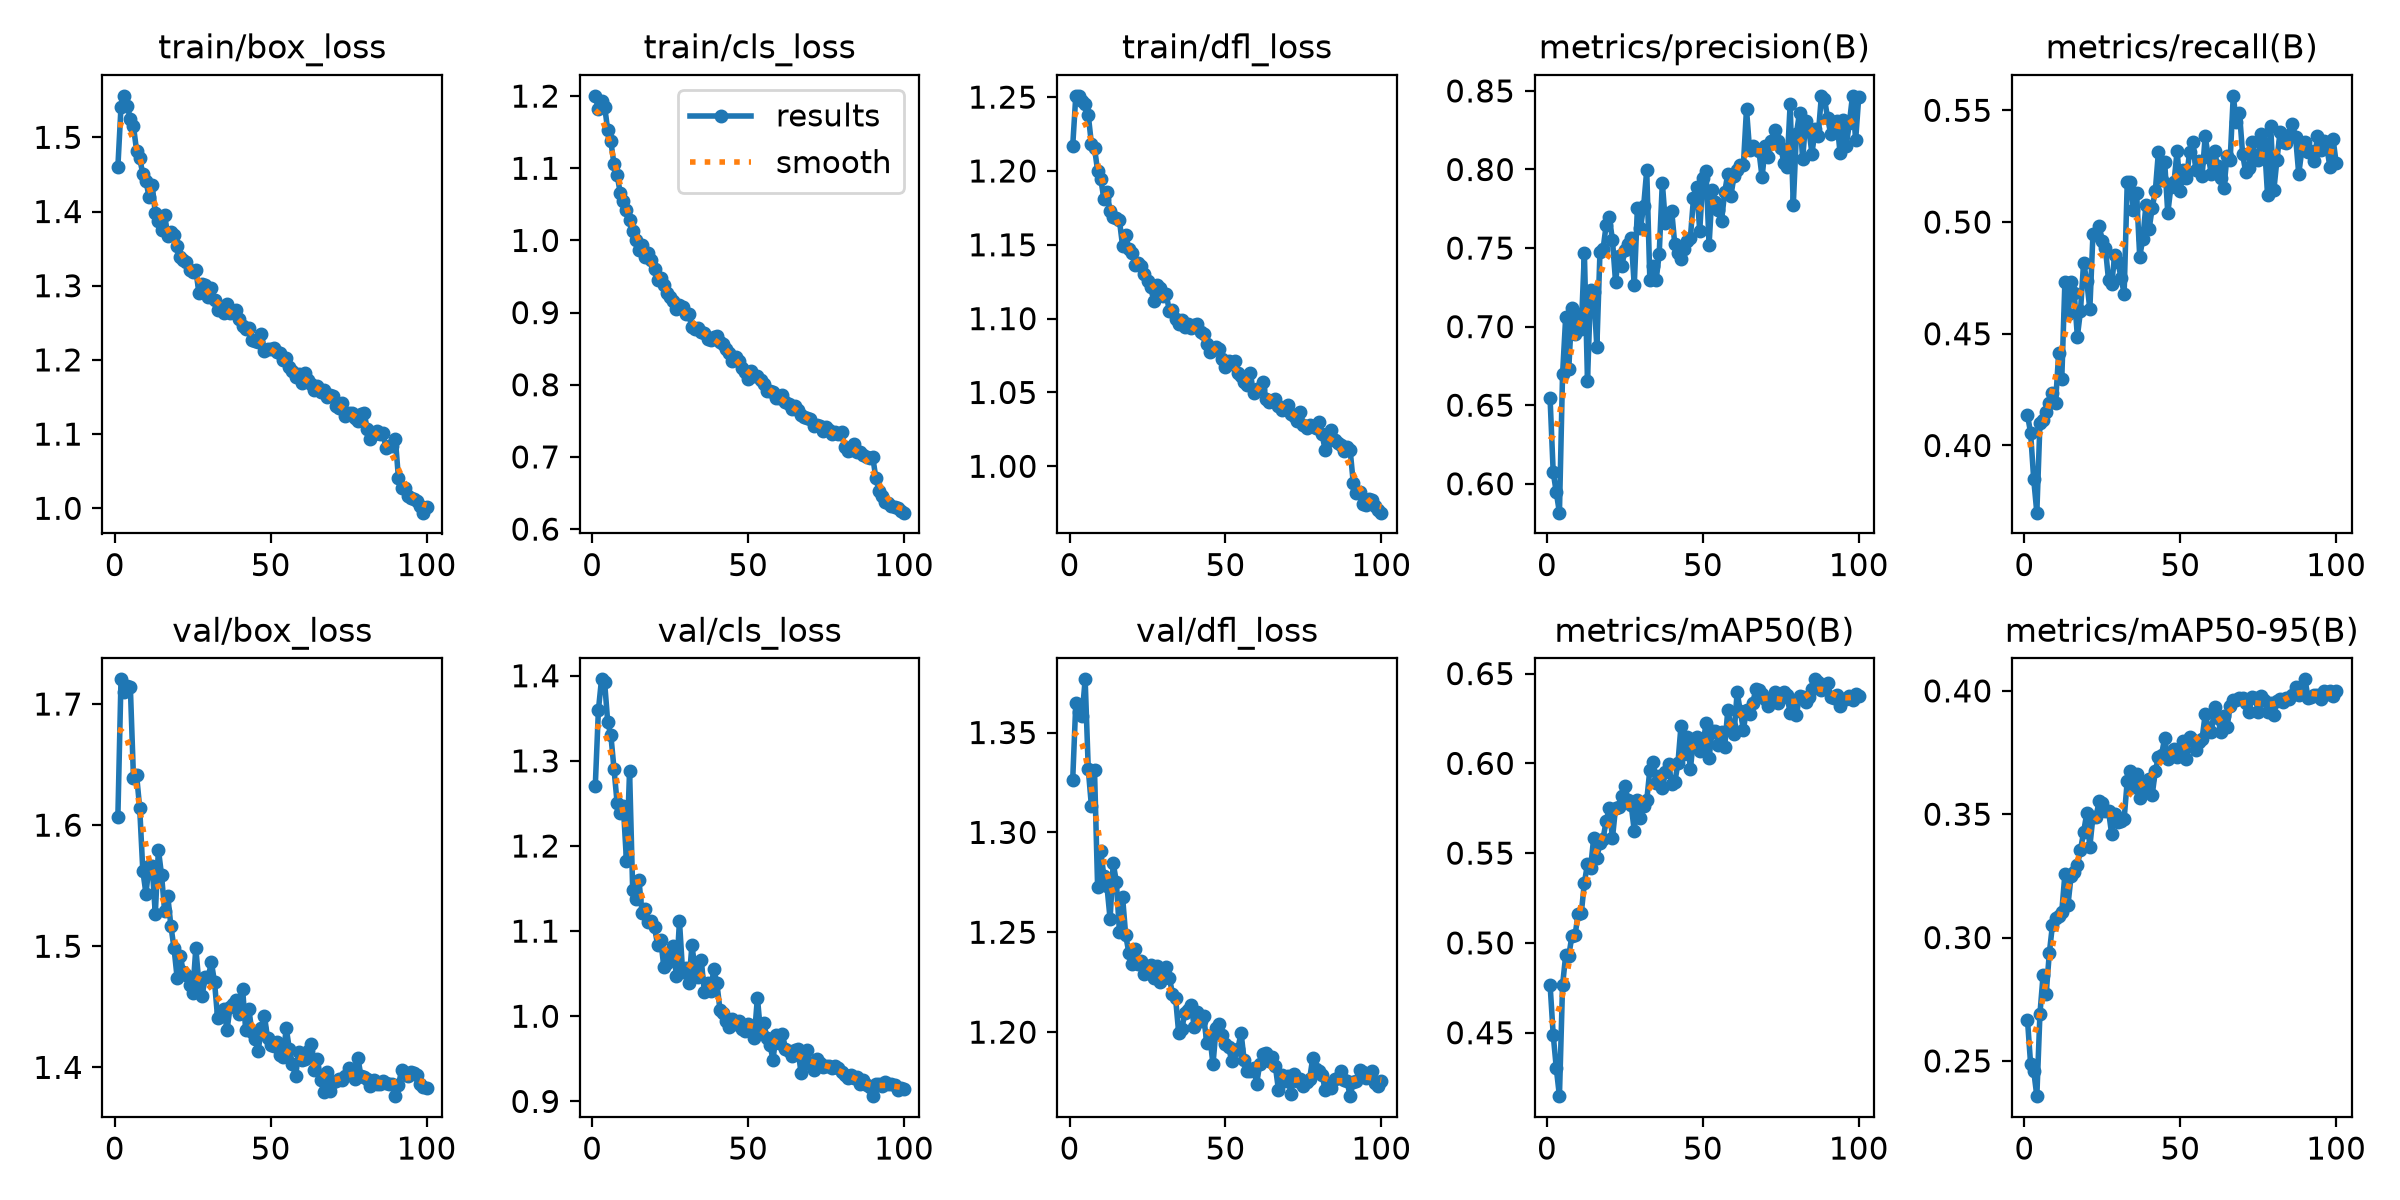

Values plotted in this chart, from the file beside it:
epoch, time, train/box_loss, train/cls_loss, train/dfl_loss, metrics/precision(B), metrics/recall(B), metrics/mAP50(B), metrics/mAP50-95(B), val/box_loss, val/cls_loss, val/dfl_loss, lr/pg0, lr/pg1, lr/pg2
1, 50.03, 1.46, 1.2, 1.217, 0.6544, 0.4136, 0.4768, 0.2667, 1.607, 1.27, 1.326, 0.0005511, 0.0005511, 0.0005511
2, 62.77, 1.541, 1.182, 1.251, 0.6074, 0.4057, 0.449, 0.2488, 1.72, 1.36, 1.365, 0.001096, 0.001096, 0.001096
3, 75.7, 1.556, 1.193, 1.251, 0.5944, 0.3849, 0.4302, 0.246, 1.71, 1.396, 1.36, 0.001629, 0.001629, 0.001629
4, 87.75, 1.543, 1.185, 1.248, 0.5816, 0.3699, 0.4147, 0.2357, 1.715, 1.392, 1.358, 0.001617, 0.001617, 0.001617
5, 99.7, 1.525, 1.153, 1.246, 0.6696, 0.4101, 0.4764, 0.2691, 1.714, 1.345, 1.377, 0.001601, 0.001601, 0.001601
6, 111.7, 1.515, 1.137, 1.238, 0.7059, 0.4115, 0.4931, 0.2846, 1.639, 1.33, 1.332, 0.001584, 0.001584, 0.001584
7, 123.5, 1.482, 1.106, 1.219, 0.6733, 0.4148, 0.4928, 0.2772, 1.641, 1.291, 1.313, 0.001568, 0.001568, 0.001568
8, 135.7, 1.472, 1.091, 1.216, 0.7116, 0.4189, 0.504, 0.2936, 1.614, 1.251, 1.331, 0.001551, 0.001551, 0.001551
9, 147.7, 1.451, 1.066, 1.2, 0.6953, 0.4237, 0.5042, 0.3049, 1.562, 1.239, 1.273, 0.001535, 0.001535, 0.001535
10, 159.3, 1.441, 1.055, 1.195, 0.7078, 0.4188, 0.5161, 0.3078, 1.544, 1.247, 1.291, 0.001518, 0.001518, 0.001518
11, 171.6, 1.42, 1.043, 1.181, 0.6985, 0.4413, 0.5164, 0.3089, 1.566, 1.183, 1.278, 0.001502, 0.001502, 0.001502
12, 184.5, 1.436, 1.028, 1.186, 0.7469, 0.4298, 0.5334, 0.3105, 1.566, 1.288, 1.273, 0.001485, 0.001485, 0.001485
13, 197.3, 1.398, 1.014, 1.173, 0.6655, 0.4731, 0.544, 0.3256, 1.527, 1.148, 1.257, 0.001469, 0.001469, 0.001469
14, 209.8, 1.388, 1.001, 1.169, 0.7234, 0.4587, 0.5419, 0.3134, 1.58, 1.138, 1.284, 0.001452, 0.001452, 0.001452
15, 221, 1.375, 0.9868, 1.168, 0.7218, 0.4731, 0.5586, 0.325, 1.559, 1.16, 1.275, 0.001436, 0.001436, 0.001436
16, 232.3, 1.395, 0.9936, 1.166, 0.6871, 0.4682, 0.5475, 0.3264, 1.529, 1.122, 1.25, 0.001419, 0.001419, 0.001419
17, 243.5, 1.368, 0.9766, 1.149, 0.7473, 0.4488, 0.5556, 0.3293, 1.542, 1.126, 1.268, 0.001403, 0.001403, 0.001403
18, 254.7, 1.373, 0.9828, 1.157, 0.7494, 0.4602, 0.5581, 0.3355, 1.517, 1.11, 1.249, 0.001386, 0.001386, 0.001386
19, 265.9, 1.369, 0.9731, 1.147, 0.7648, 0.4819, 0.5679, 0.3427, 1.499, 1.112, 1.24, 0.00137, 0.00137, 0.00137
20, 277.2, 1.354, 0.9601, 1.144, 0.7695, 0.4736, 0.5752, 0.3503, 1.474, 1.104, 1.234, 0.001353, 0.001353, 0.001353
21, 289.6, 1.338, 0.9455, 1.136, 0.7552, 0.461, 0.5583, 0.3369, 1.492, 1.084, 1.242, 0.001337, 0.001337, 0.001337
22, 302.1, 1.335, 0.9473, 1.137, 0.7285, 0.4946, 0.5752, 0.3491, 1.479, 1.089, 1.234, 0.00132, 0.00132, 0.00132
23, 315.1, 1.331, 0.9384, 1.135, 0.7451, 0.4941, 0.5757, 0.349, 1.476, 1.058, 1.235, 0.001304, 0.001304, 0.001304
24, 327.1, 1.321, 0.9276, 1.13, 0.7389, 0.4982, 0.5819, 0.3555, 1.468, 1.062, 1.229, 0.001287, 0.001287, 0.001287
25, 338.8, 1.318, 0.9212, 1.126, 0.749, 0.4915, 0.5876, 0.3544, 1.462, 1.07, 1.232, 0.001271, 0.001271, 0.001271
26, 351.1, 1.321, 0.9161, 1.122, 0.7528, 0.4883, 0.5796, 0.3515, 1.498, 1.083, 1.234, 0.001254, 0.001254, 0.001254
27, 363.5, 1.29, 0.9054, 1.112, 0.7565, 0.4739, 0.5769, 0.3513, 1.469, 1.048, 1.227, 0.001238, 0.001238, 0.001238
28, 375.6, 1.302, 0.9109, 1.123, 0.7262, 0.4722, 0.5625, 0.342, 1.459, 1.112, 1.233, 0.001221, 0.001221, 0.001221
29, 387.4, 1.301, 0.9082, 1.121, 0.7753, 0.4853, 0.5797, 0.3502, 1.474, 1.053, 1.225, 0.001205, 0.001205, 0.001205
30, 399.3, 1.284, 0.8981, 1.115, 0.763, 0.4821, 0.5698, 0.3467, 1.475, 1.057, 1.229, 0.001188, 0.001188, 0.001188
31, 412.1, 1.296, 0.898, 1.117, 0.7765, 0.475, 0.5762, 0.3472, 1.487, 1.039, 1.233, 0.001172, 0.001172, 0.001172
32, 426.8, 1.281, 0.8796, 1.105, 0.7995, 0.468, 0.5793, 0.3481, 1.47, 1.083, 1.227, 0.001155, 0.001155, 0.001155
33, 440.6, 1.268, 0.8776, 1.106, 0.73, 0.5179, 0.5965, 0.3635, 1.441, 1.055, 1.219, 0.001139, 0.001139, 0.001139
34, 454.4, 1.268, 0.879, 1.1, 0.7387, 0.518, 0.6006, 0.3675, 1.446, 1.046, 1.217, 0.001122, 0.001122, 0.001122
35, 468.1, 1.263, 0.8726, 1.096, 0.7294, 0.5053, 0.5888, 0.361, 1.449, 1.066, 1.2, 0.001106, 0.001106, 0.001106
36, 480.6, 1.275, 0.872, 1.099, 0.7461, 0.5129, 0.5928, 0.3662, 1.431, 1.028, 1.202, 0.001089, 0.001089, 0.001089
37, 494.6, 1.264, 0.863, 1.094, 0.7916, 0.4845, 0.586, 0.3567, 1.45, 1.039, 1.21, 0.001073, 0.001073, 0.001073
38, 508.4, 1.264, 0.8618, 1.097, 0.7657, 0.4926, 0.5952, 0.3596, 1.453, 1.029, 1.211, 0.001056, 0.001056, 0.001056
39, 521.8, 1.267, 0.8656, 1.094, 0.7724, 0.5077, 0.5996, 0.363, 1.456, 1.055, 1.214, 0.00104, 0.00104, 0.00104
40, 537.3, 1.255, 0.868, 1.096, 0.7738, 0.4967, 0.5887, 0.3644, 1.444, 1.039, 1.202, 0.001023, 0.001023, 0.001023
41, 551.2, 1.246, 0.8586, 1.097, 0.7523, 0.5064, 0.5895, 0.3578, 1.465, 1.007, 1.21, 0.001007, 0.001007, 0.001007
42, 565.4, 1.242, 0.8561, 1.091, 0.747, 0.5138, 0.5999, 0.3674, 1.431, 1.004, 1.205, 0.0009904, 0.0009904, 0.0009904
43, 579.7, 1.243, 0.85, 1.09, 0.7431, 0.5315, 0.6211, 0.3733, 1.448, 0.9945, 1.208, 0.0009739, 0.0009739, 0.0009739
44, 593.6, 1.227, 0.8438, 1.083, 0.7494, 0.5188, 0.605, 0.374, 1.429, 0.9878, 1.195, 0.0009574, 0.0009574, 0.0009574
45, 607.1, 1.226, 0.8333, 1.077, 0.7546, 0.5271, 0.6149, 0.3809, 1.423, 0.9964, 1.198, 0.0009409, 0.0009409, 0.0009409
46, 621.3, 1.225, 0.838, 1.079, 0.7566, 0.5039, 0.5967, 0.3723, 1.414, 0.9915, 1.184, 0.0009244, 0.0009244, 0.0009244
47, 635.8, 1.235, 0.8332, 1.081, 0.7818, 0.5158, 0.6136, 0.3749, 1.432, 0.9941, 1.202, 0.0009078, 0.0009078, 0.0009078
48, 650.3, 1.212, 0.8236, 1.079, 0.7886, 0.5178, 0.6146, 0.3762, 1.443, 0.9851, 1.204, 0.0008913, 0.0008913, 0.0008913
49, 664.4, 1.214, 0.8177, 1.073, 0.761, 0.532, 0.6067, 0.3733, 1.424, 0.983, 1.199, 0.0008748, 0.0008748, 0.0008748
50, 678.6, 1.215, 0.808, 1.067, 0.7944, 0.5141, 0.6092, 0.3761, 1.419, 0.9911, 1.194, 0.0008583, 0.0008583, 0.0008583
51, 694.2, 1.216, 0.8196, 1.072, 0.7991, 0.5232, 0.6224, 0.3797, 1.418, 0.9879, 1.193, 0.0008418, 0.0008418, 0.0008418
52, 708.1, 1.21, 0.8121, 1.07, 0.7521, 0.5197, 0.6031, 0.3725, 1.421, 0.9749, 1.186, 0.0008253, 0.0008253, 0.0008253
53, 719.9, 1.21, 0.8125, 1.071, 0.787, 0.5314, 0.6181, 0.3814, 1.41, 1.022, 1.191, 0.0008088, 0.0008088, 0.0008088
54, 731.3, 1.2, 0.8068, 1.063, 0.7794, 0.5357, 0.6181, 0.3803, 1.409, 0.9811, 1.192, 0.0007923, 0.0007923, 0.0007923
55, 743.2, 1.203, 0.8017, 1.061, 0.7744, 0.5235, 0.6099, 0.3761, 1.432, 0.9925, 1.2, 0.0007758, 0.0007758, 0.0007758
56, 755.2, 1.191, 0.7911, 1.057, 0.7674, 0.5272, 0.6172, 0.3793, 1.415, 0.9745, 1.186, 0.0007593, 0.0007593, 0.0007593
57, 767.3, 1.185, 0.792, 1.055, 0.7855, 0.5204, 0.6092, 0.3806, 1.403, 0.9668, 1.181, 0.0007428, 0.0007428, 0.0007428
58, 780.4, 1.178, 0.7899, 1.063, 0.7973, 0.5384, 0.6295, 0.3904, 1.393, 0.9491, 1.18, 0.0007263, 0.0007263, 0.0007263
59, 793.4, 1.181, 0.7816, 1.05, 0.7834, 0.529, 0.621, 0.3851, 1.413, 0.9778, 1.182, 0.0007098, 0.0007098, 0.0007098
60, 807.8, 1.169, 0.7817, 1.053, 0.7957, 0.5215, 0.6163, 0.3832, 1.406, 0.9686, 1.174, 0.0006933, 0.0006933, 0.0006933
... 40 more rows
